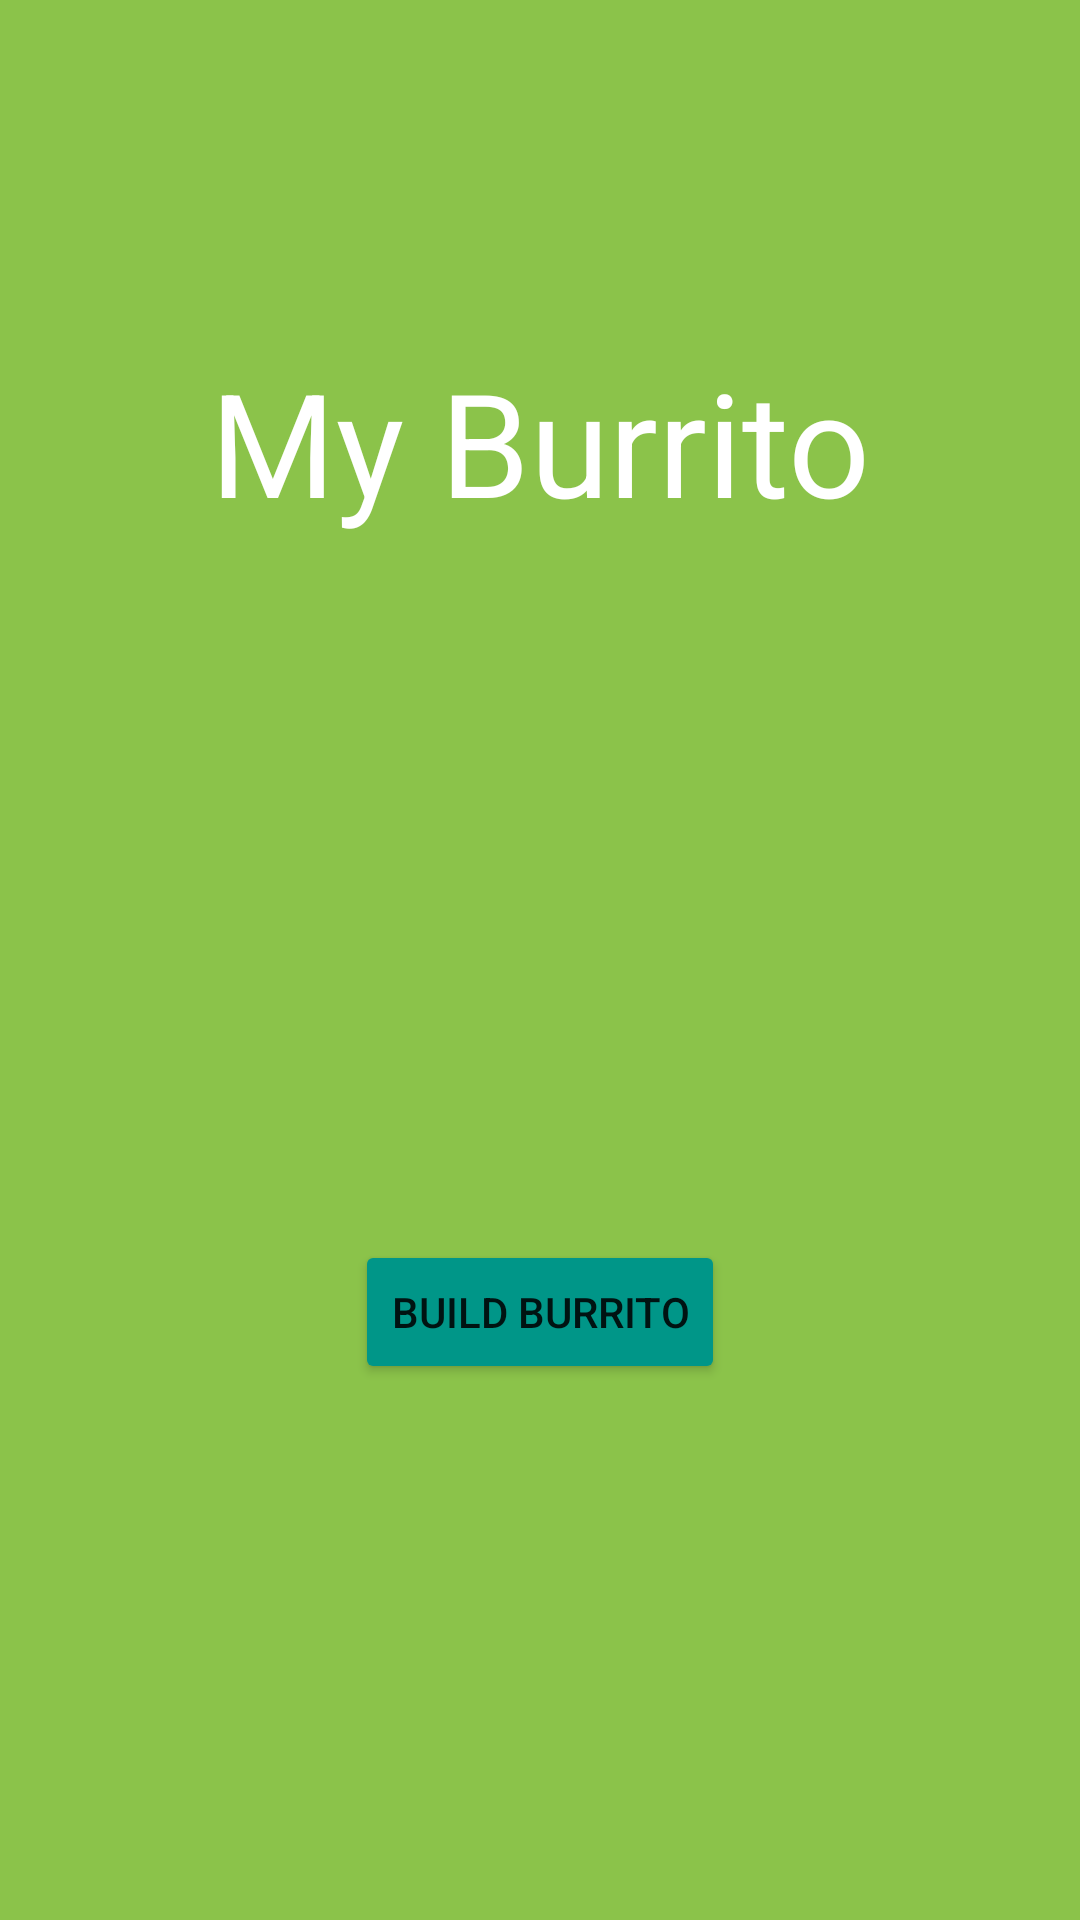

Layout XML and referenced resources for this Android screen:
<!-- AndroidManifest.xml: application theme Theme.FinalBurrito -->
<!-- res/layout/activity_main.xml -->
<?xml version="1.0" encoding="utf-8"?>
<androidx.constraintlayout.widget.ConstraintLayout xmlns:android="http://schemas.android.com/apk/res/android"
    xmlns:app="http://schemas.android.com/apk/res-auto"
    xmlns:tools="http://schemas.android.com/tools"
    android:id="@+id/buildBurrito"
    android:layout_width="match_parent"
    android:layout_height="match_parent"
    android:background="#8BC34A"
    android:onClick="Button Click"
    tools:context=".MainActivity"
    tools:ignore="OnClick">

    <Button
        android:id="@+id/buildBurrito"
        android:layout_width="wrap_content"
        android:layout_height="wrap_content"
        android:onClick="goToBurrito"
        android:text="Build Burrito"
        app:backgroundTint="#009688"
        app:layout_constraintBottom_toBottomOf="parent"
        app:layout_constraintEnd_toEndOf="parent"
        app:layout_constraintStart_toStartOf="parent"
        app:layout_constraintTop_toTopOf="parent"
        app:layout_constraintVertical_bias="0.698"
        tools:ignore="DuplicateIds" />

    <TextView
        android:id="@+id/textView"
        android:layout_width="wrap_content"
        android:layout_height="wrap_content"
        android:text="My Burrito"
        android:textColor="#FFFFFF"
        android:textSize="48sp"
        app:layout_constraintBottom_toBottomOf="parent"
        app:layout_constraintLeft_toLeftOf="parent"
        app:layout_constraintRight_toRightOf="parent"
        app:layout_constraintTop_toTopOf="parent"
        app:layout_constraintVertical_bias="0.19999999" />

</androidx.constraintlayout.widget.ConstraintLayout>
<!-- resources referenced by this layout -->
<resources>
  <style name="Theme.FinalBurrito" parent="Theme.MaterialComponents.DayNight.DarkActionBar">
          
          <item name="colorPrimary">@color/purple_500</item>
          <item name="colorPrimaryVariant">@color/purple_700</item>
          <item name="colorOnPrimary">@color/white</item>
          
          <item name="colorSecondary">@color/teal_200</item>
          <item name="colorSecondaryVariant">@color/teal_700</item>
          <item name="colorOnSecondary">@color/black</item>
          
          <item name="android:statusBarColor" tools:targetApi="l">?attr/colorPrimaryVariant</item>
          
      </style>
  <!-- not gathered from this repository: default colours our renderer supplied (Android Studio template values) -->
  <color name="purple_500">#FF6200EE</color>
  <color name="purple_700">#FF3700B3</color>
  <color name="teal_200">#FF03DAC5</color>
  <color name="teal_700">#FF018786</color>
  <color name="black">#FF000000</color>
  <color name="white">#FFFFFFFF</color>
</resources>
